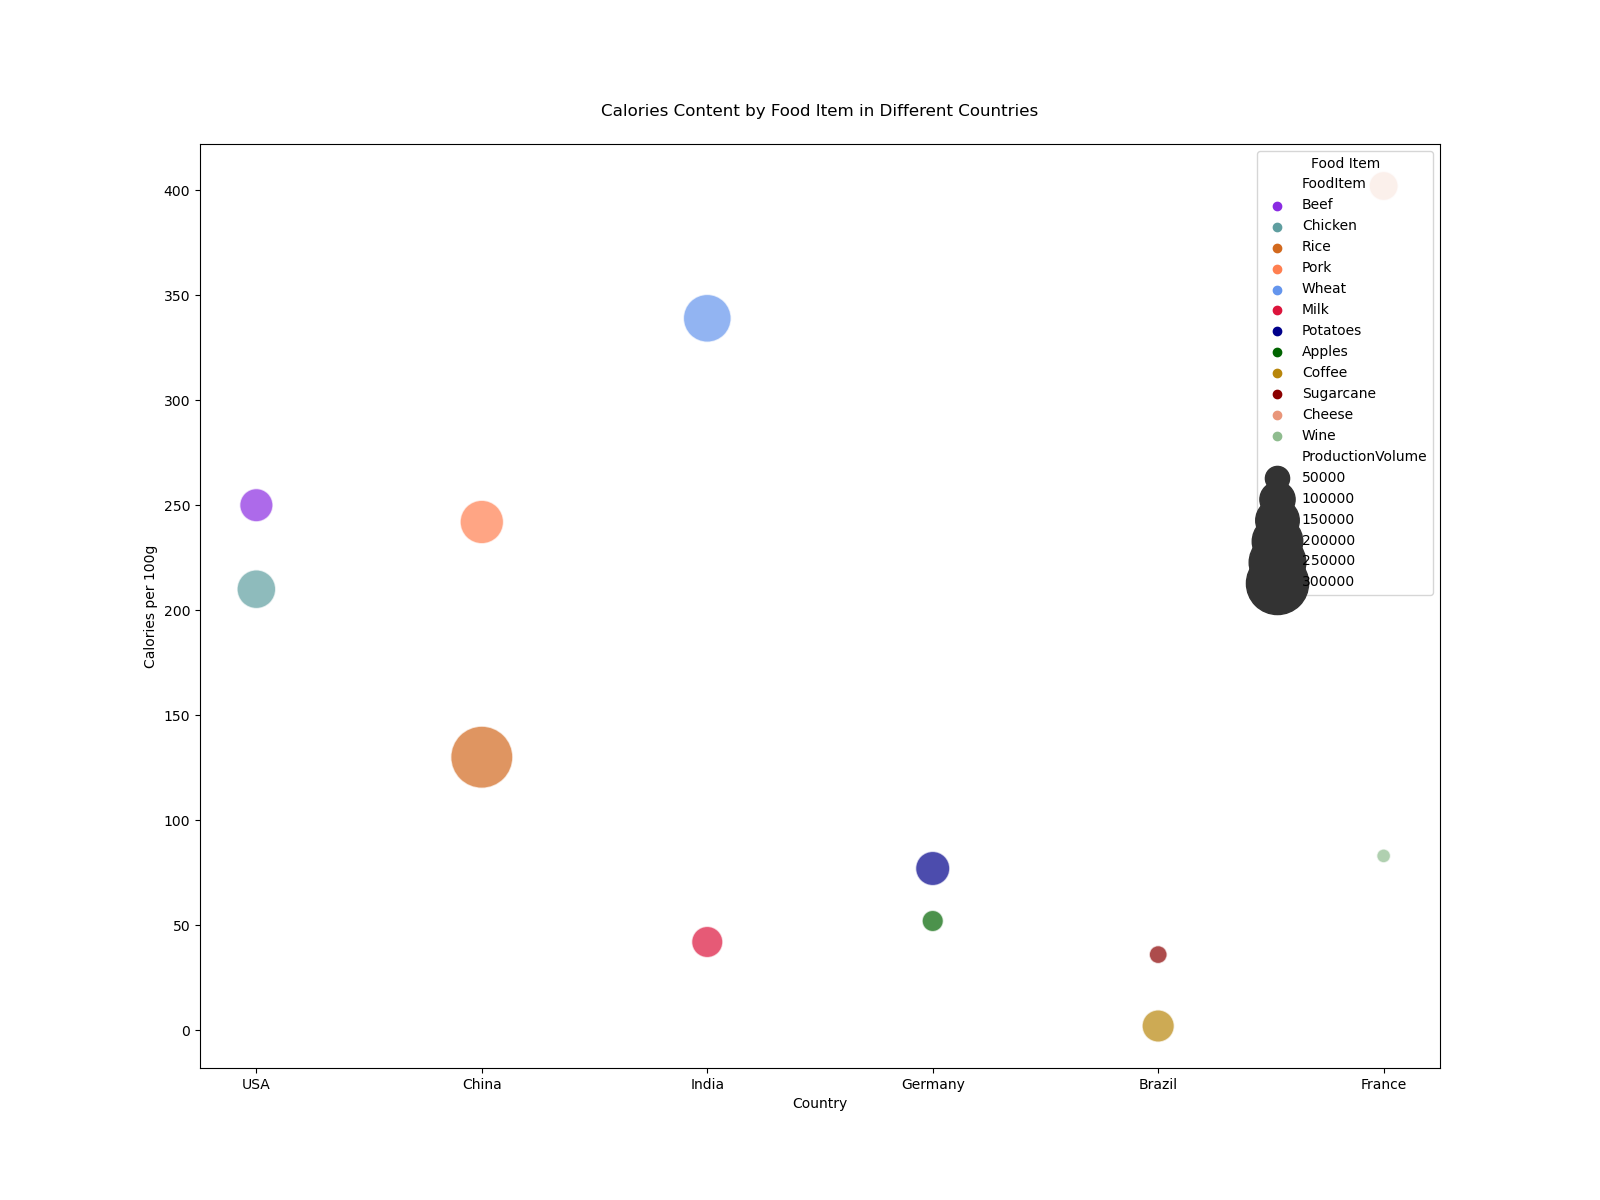

The data file committed next to this chart (first rows):
Country, FoodItem, ProductionVolume, Calories
USA, Beef, 90000, 250
USA, Chicken, 120000, 210
China, Rice, 300000, 130
China, Pork, 150000, 242
India, Wheat, 180000, 339
India, Milk, 80000, 42
Germany, Potatoes, 95000, 77
Germany, Apples, 40000, 52
Brazil, Coffee, 85000, 2
Brazil, Sugarcane, 30000, 36
France, Cheese, 70000, 402
France, Wine, 20000, 83
